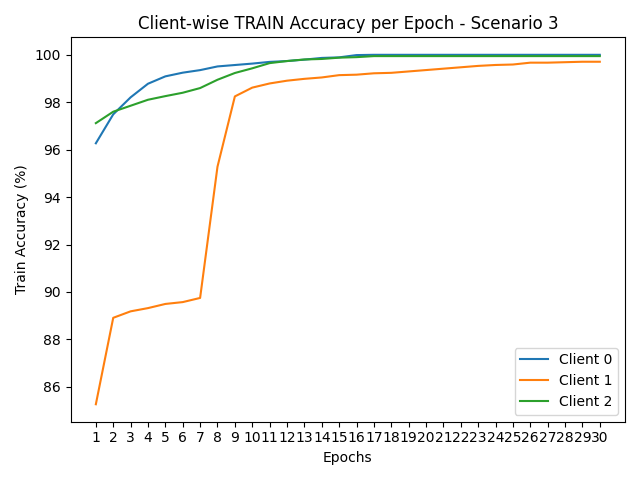

The data file committed next to this chart (first rows):
round, client_0, client_1, client_2
1, 96.27, 85.27, 97.12
2, 97.49, 88.91, 97.6
3, 98.21, 89.18, 97.85
4, 98.78, 89.32, 98.1
5, 99.09, 89.5, 98.26
6, 99.25, 89.57, 98.4
7, 99.35, 89.75, 98.6
8, 99.51, 95.28, 98.95
9, 99.57, 98.25, 99.23
10, 99.63, 98.62, 99.43
11, 99.7, 98.79, 99.65
12, 99.74, 98.91, 99.74
13, 99.8, 98.99, 99.8
14, 99.87, 99.05, 99.82
15, 99.89, 99.14, 99.88
16, 99.99, 99.16, 99.9
17, 100.0, 99.22, 99.95
18, 100.0, 99.24, 99.95
19, 100.0, 99.3, 99.95
20, 100.0, 99.36, 99.95
21, 100.0, 99.42, 99.95
22, 100.0, 99.47, 99.95
23, 100.0, 99.53, 99.95
24, 100.0, 99.57, 99.95
25, 100.0, 99.59, 99.95
26, 100.0, 99.67, 99.95
27, 100.0, 99.67, 99.95
28, 100.0, 99.69, 99.95
29, 100.0, 99.71, 99.95
30, 100.0, 99.71, 99.95
